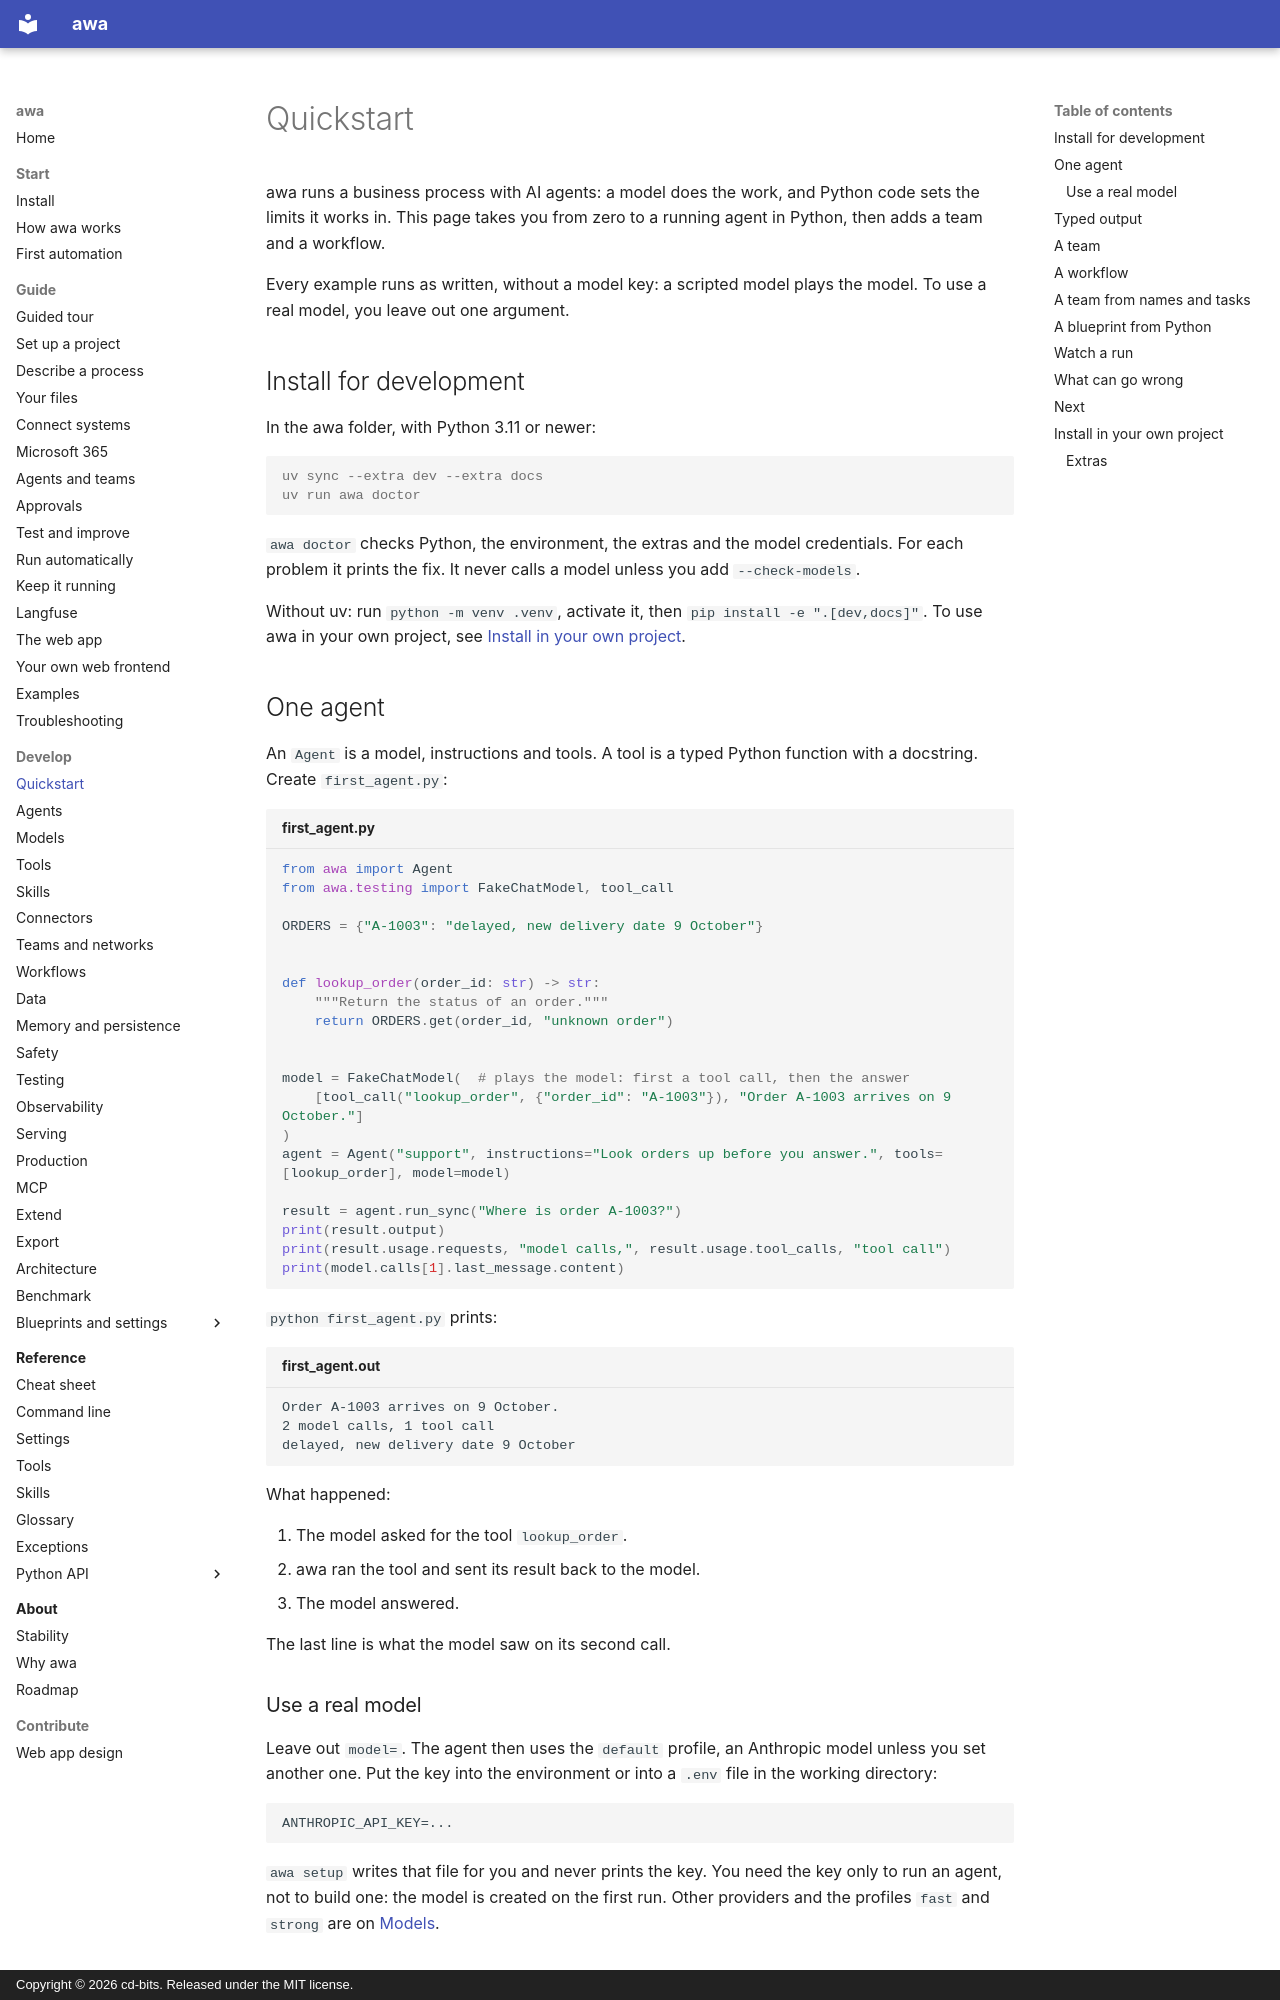

repository: awa-projekt/multiagent_orchestration · page: develop/quickstart/index.html · generator: mkdocs · copyright: Copyright © 2026 cd-bits. Released under the MIT license.

# Quickstart

awa runs a business process with AI agents: a model does the work, and Python code sets the
limits it works in. This page takes you from zero to a running agent in Python, then adds a team
and a workflow.

Every example runs as written, without a model key: a scripted model plays the model. To use a
real model, you leave out one argument.

## Install for development

In the awa folder, with Python 3.11 or newer:

```console
uv sync --extra dev --extra docs
uv run awa doctor
```

`awa doctor` checks Python, the environment, the extras and the model credentials. For each
problem it prints the fix. It never calls a model unless you add `--check-models`.

Without uv: run `python -m venv .venv`, activate it, then `pip install -e ".[dev,docs]"`. To use
awa in your own project, see [Install in your own project](#install-in-your-own-project).

## One agent

An `Agent` is a model, instructions and tools. A tool is a typed Python function with a
docstring. Create `first_agent.py`:

```python title="first_agent.py"
from awa import Agent
from awa.testing import FakeChatModel, tool_call

ORDERS = {"A-1003": "delayed, new delivery date 9 October"}


def lookup_order(order_id: str) -> str:
    """Return the status of an order."""
    return ORDERS.get(order_id, "unknown order")


model = FakeChatModel(  # plays the model: first a tool call, then the answer
    [tool_call("lookup_order", {"order_id": "A-1003"}), "Order A-1003 arrives on 9 October."]
)
agent = Agent("support", instructions="Look orders up before you answer.", tools=[lookup_order], model=model)

result = agent.run_sync("Where is order A-1003?")
print(result.output)
print(result.usage.requests, "model calls,", result.usage.tool_calls, "tool call")
print(model.calls[1].last_message.content)
```

`python first_agent.py` prints:

```text title="first_agent.out"
Order A-1003 arrives on 9 October.
2 model calls, 1 tool call
delayed, new delivery date 9 October
```

What happened:

1. The model asked for the tool `lookup_order`.
2. awa ran the tool and sent its result back to the model.
3. The model answered.

The last line is what the model saw on its second call.

### Use a real model

Leave out `model=`. The agent then uses the `default` profile, an Anthropic model unless you set
another one. Put the key into the environment or into a `.env` file in the working directory:

```text
ANTHROPIC_API_KEY=...
```

`awa setup` writes that file for you and never prints the key. You need the key only to run an
agent, not to build one: the model is created on the first run. Other providers and the profiles
`fast` and `strong` are on [Models](models.md).
